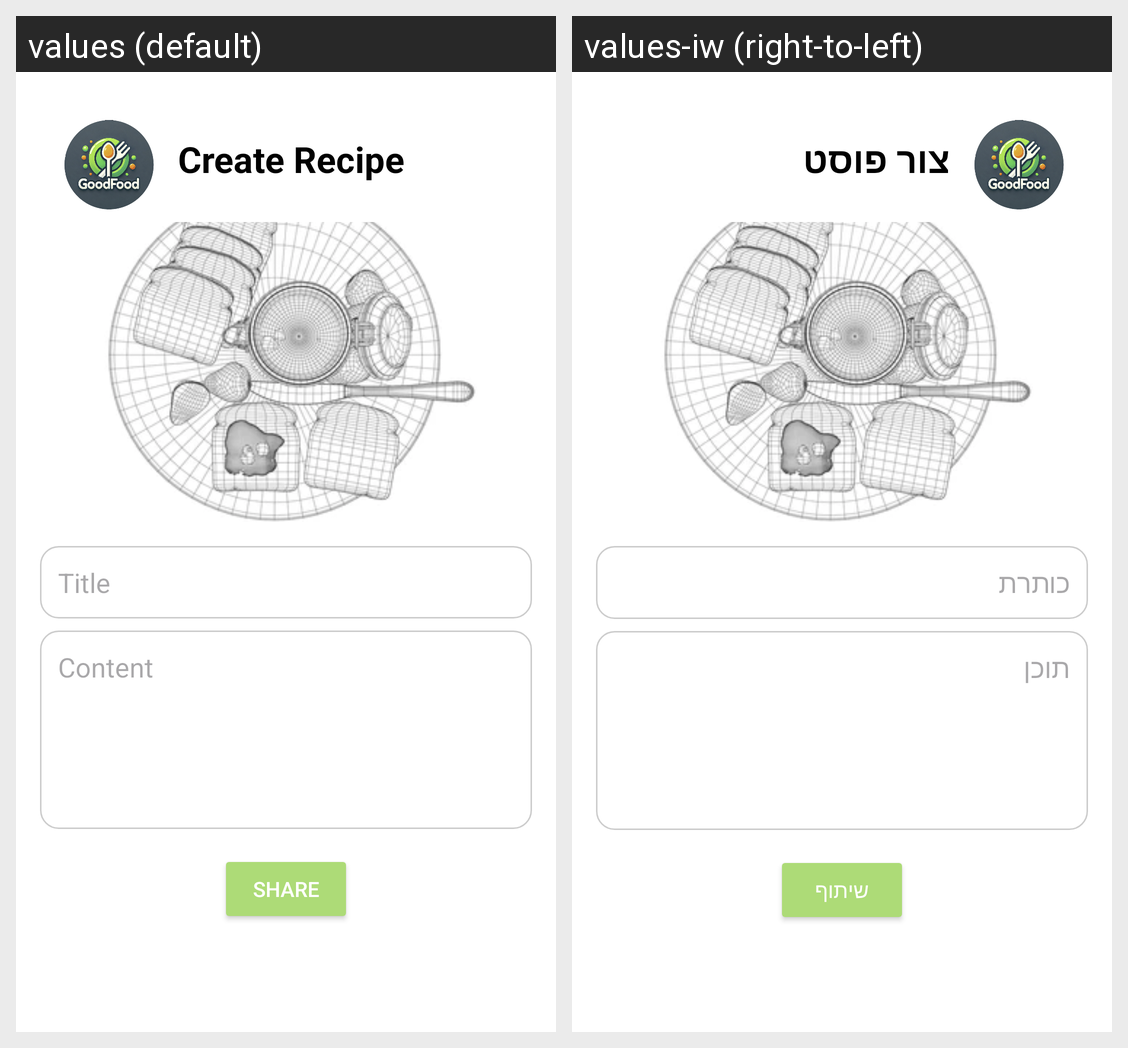

For this localized Android screen grid, give each drawn string resource with its value in every locale shown.
Android screen res/layout/fragment_new_post.xml rendered under 2 locales, left to right: values (default), values-iw (right-to-left). Device: Nexus 5 (rendered at 1080×1920; each locale shown at half size, 540×960, under a caption strip naming it); theme Theme.GoodFoodApp.
Strings drawn on this screen, with the default value and each locale's value (text and hints the layout hard-codes, and strings that could not be matched under every locale, appear in the picture but are not listed):

create_post
  values: Create Recipe
  values-iw: צור פוסט

title
  values: Title
  values-iw: כותרת

content
  values: Content
  values-iw: תוכן

share
  values: SHARE
  values-iw: שיתוף
